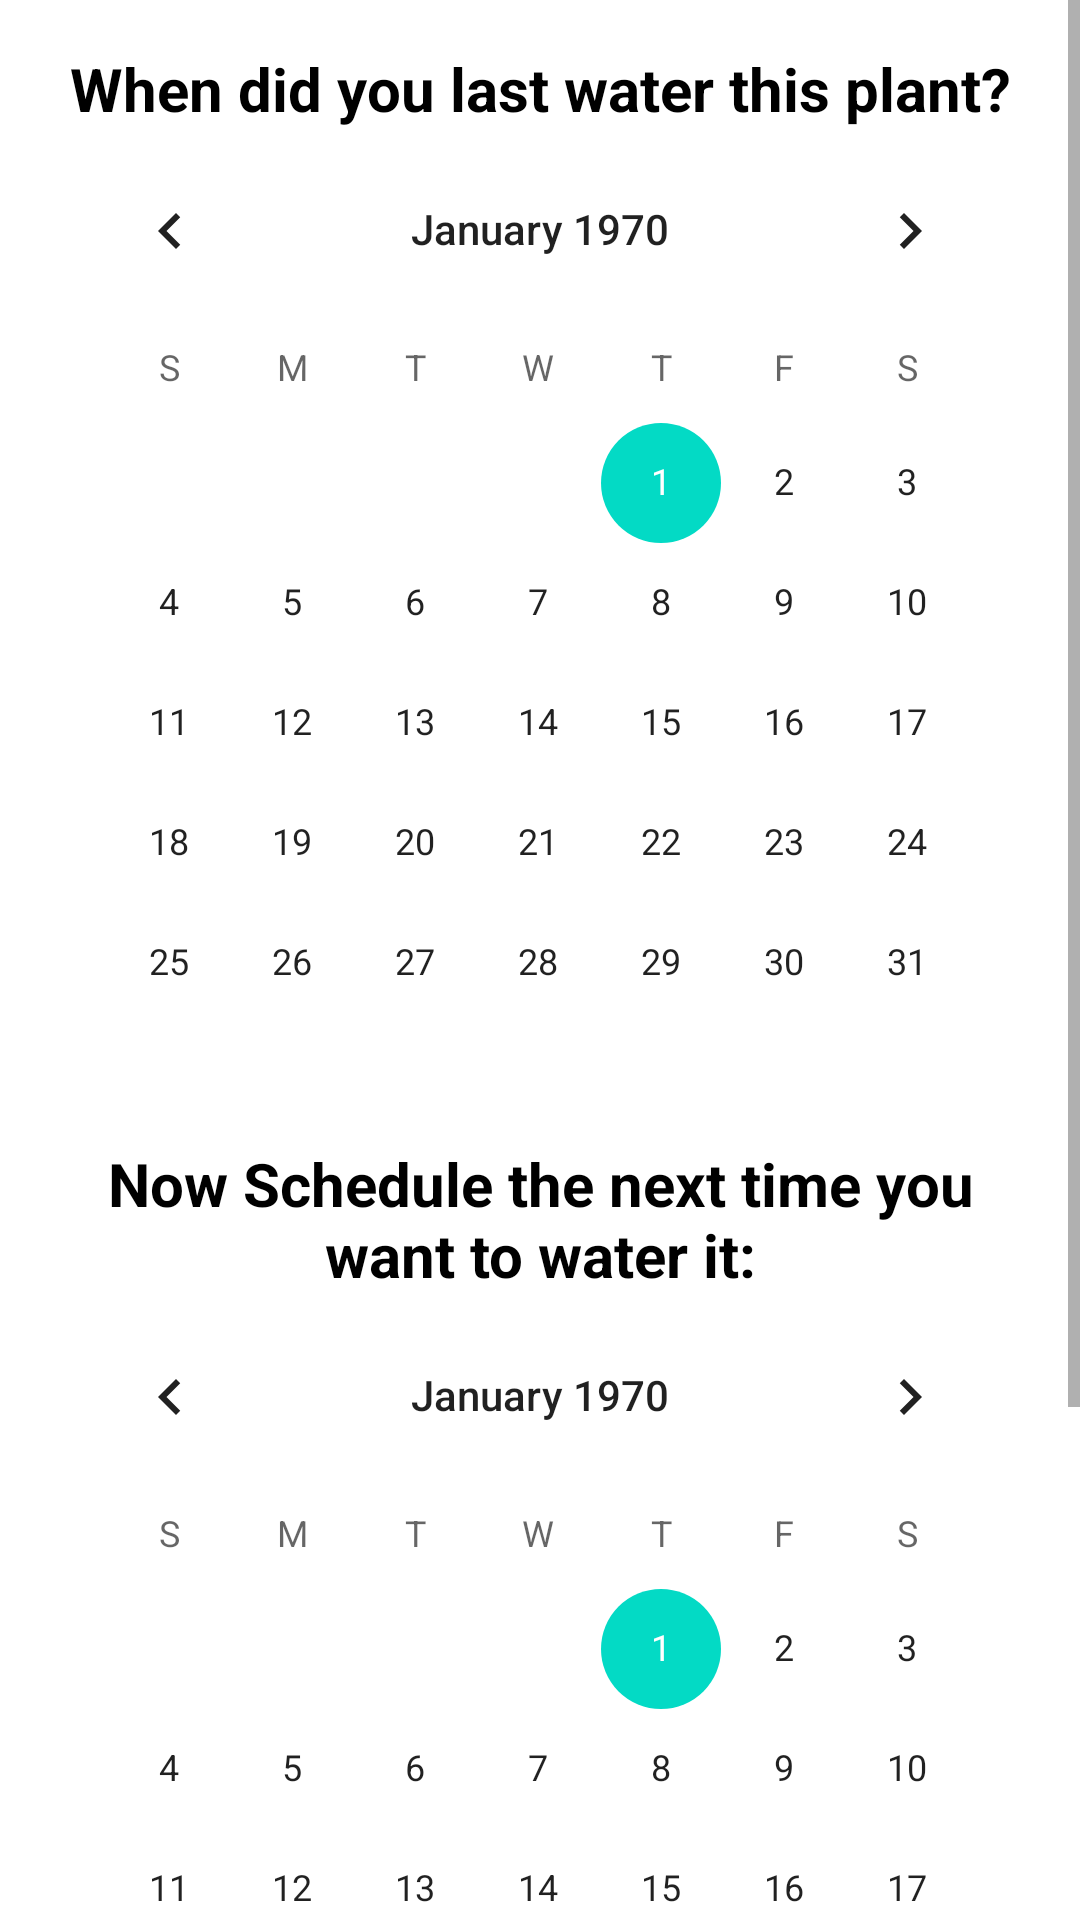

The Android layout XML behind this screen, and the referenced resources:
<!-- AndroidManifest.xml: application theme Theme.OvergrowthApp -->
<!-- res/layout/datepicker.xml -->
<?xml version="1.0" encoding="utf-8"?>
<androidx.constraintlayout.widget.ConstraintLayout xmlns:android="http://schemas.android.com/apk/res/android"
    xmlns:app="http://schemas.android.com/apk/res-auto"
    xmlns:tools="http://schemas.android.com/tools"
    android:layout_width="match_parent"
    android:layout_height="match_parent">



    <ScrollView
        android:background="@color/white"
        android:layout_width="match_parent"
        android:layout_height="wrap_content">

        <LinearLayout
            android:layout_width="match_parent"
            android:layout_height="wrap_content"
            android:layout_margin="8dp"
            android:orientation="vertical"
            android:padding="8dp">

            <TextView
                android:layout_width="match_parent"
                android:layout_height="wrap_content"
                android:textStyle="bold"
                android:textSize="20sp"
                android:textColor="@color/black"
                android:textAlignment="center"
                android:text="When did you last water this plant?" />

            <CalendarView
                android:id="@+id/calendarViewStart"
                android:layout_width="match_parent"
                android:layout_height="wrap_content" />

            <TextView
                android:layout_width="match_parent"
                android:layout_height="wrap_content"
                android:textStyle="bold"
                android:textSize="20sp"
                android:textColor="@color/black"
                android:textAlignment="center"
                android:text="Now Schedule the next time you want to water it:" />

            <CalendarView
                android:id="@+id/calendarViewEnd"
                android:layout_width="match_parent"
                android:layout_height="wrap_content"
                android:background="@color/white" />

            <LinearLayout
                android:layout_width="match_parent"
                android:layout_height="match_parent"
                android:orientation="horizontal">

                <TextView
                    android:layout_width="wrap_content"
                    android:layout_height="wrap_content"
                    android:layout_weight="1"
                    android:text="Click submit and we will schedule the rest for you!"
                    android:textSize="26sp"
                    android:textColor="@color/black"
                    android:textStyle="bold" />

                <Button
                    android:id="@+id/submitBTN"
                    android:layout_width="wrap_content"
                    android:layout_height="wrap_content"
                    android:layout_margin="16dp"
                    android:text="Submit" />
            </LinearLayout>

        </LinearLayout>
    </ScrollView>

</androidx.constraintlayout.widget.ConstraintLayout>
<!-- resources referenced by this layout -->
<resources>
  <color name="black">#FF000000</color>
  <color name="white">#FFFFFFFF</color>
  <style name="Theme.OvergrowthApp" parent="Theme.MaterialComponents.DayNight.DarkActionBar">
          
          <item name="colorPrimary">@color/green</item>
          <item name="colorPrimaryVariant">@color/green</item>
          <item name="colorOnPrimary">@color/white</item>
          
          <item name="colorSecondary">@color/teal_200</item>
          <item name="colorSecondaryVariant">@color/teal_700</item>
          <item name="colorOnSecondary">@color/black</item>
          
          <item name="android:statusBarColor">@color/green</item>
          
      </style>
  <color name="green">#FF3DDC84</color>
  <color name="teal_200">#FF03DAC5</color>
  <color name="teal_700">#FF018786</color>
</resources>
